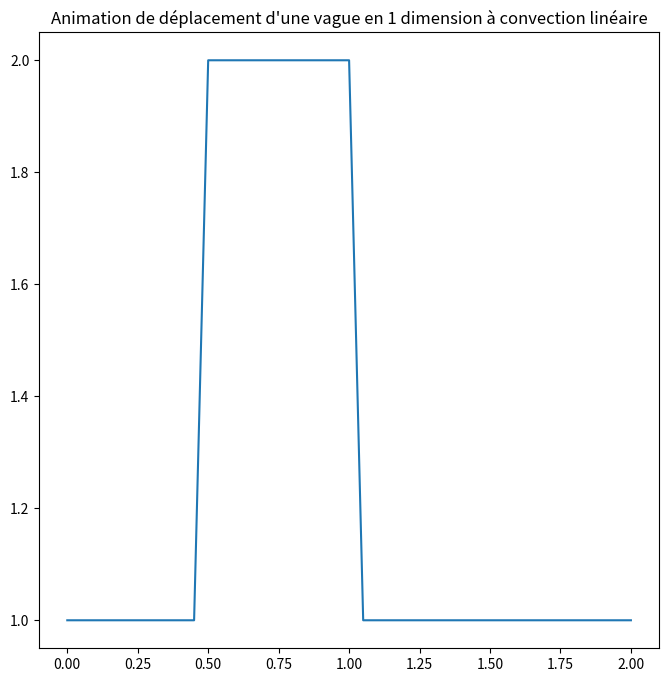

Here is the Python script that generated this plot:
"""
[redacted]
Référence : lorenabarba.com/blog/cfd-python-12-steps-to-navier-stokes/
"""

import numpy as np
import matplotlib.pyplot as plt
from matplotlib.animation import FuncAnimation, PillowWriter

"""Etape 1 : Convection linéaire en 1 dimension - version animée avec matplotlib"""

BLIT = False
SAVE = False

fig, axes = plt.subplots(1,1, figsize=(8,8))
axes.set_title("Animation de déplacement d'une vague en 1 dimension à convection linéaire")


# Constantes
nx = 41 # nombre de points
dx = 2/(nx-1)
nt = 50 # nombre d'étapes à calculer
dt = .025 # temps en chaque étape (delta t)
c = 1 # célérité de l'onde

# Création du signal créneau
u = np.ones(nx) # niveau bas
u[int(.5/dx):int(1/dx+1)]=2 # niveau haut (entre .5 et 1)
# u=2 entre .5 et 1

# Calcul de u en fonction du temps : n et n+1 sont deux instants consécutifs
u_n = np.ones(nx)
line, = axes.plot(np.linspace(0,2,nx), u)

# Animation 
def animate(n):
    global u_n
    global line

    u_n = u.copy()
    for i in range(1, nx): # on commence à 1 car u_n dépend de u_n-1
        u[i] = u_n[i] - c*dt/dx*(u_n[i] - u_n[i-1])
    line.set_data(np.linspace(0,2,nx), u)
    return line,

anim = FuncAnimation(fig, animate, frames = nt, interval = dt, blit = BLIT)
if SAVE:
    writergif = PillowWriter(fps=30)
    anim.save('Images/animation-step1.gif', writer=writergif)

plt.show()